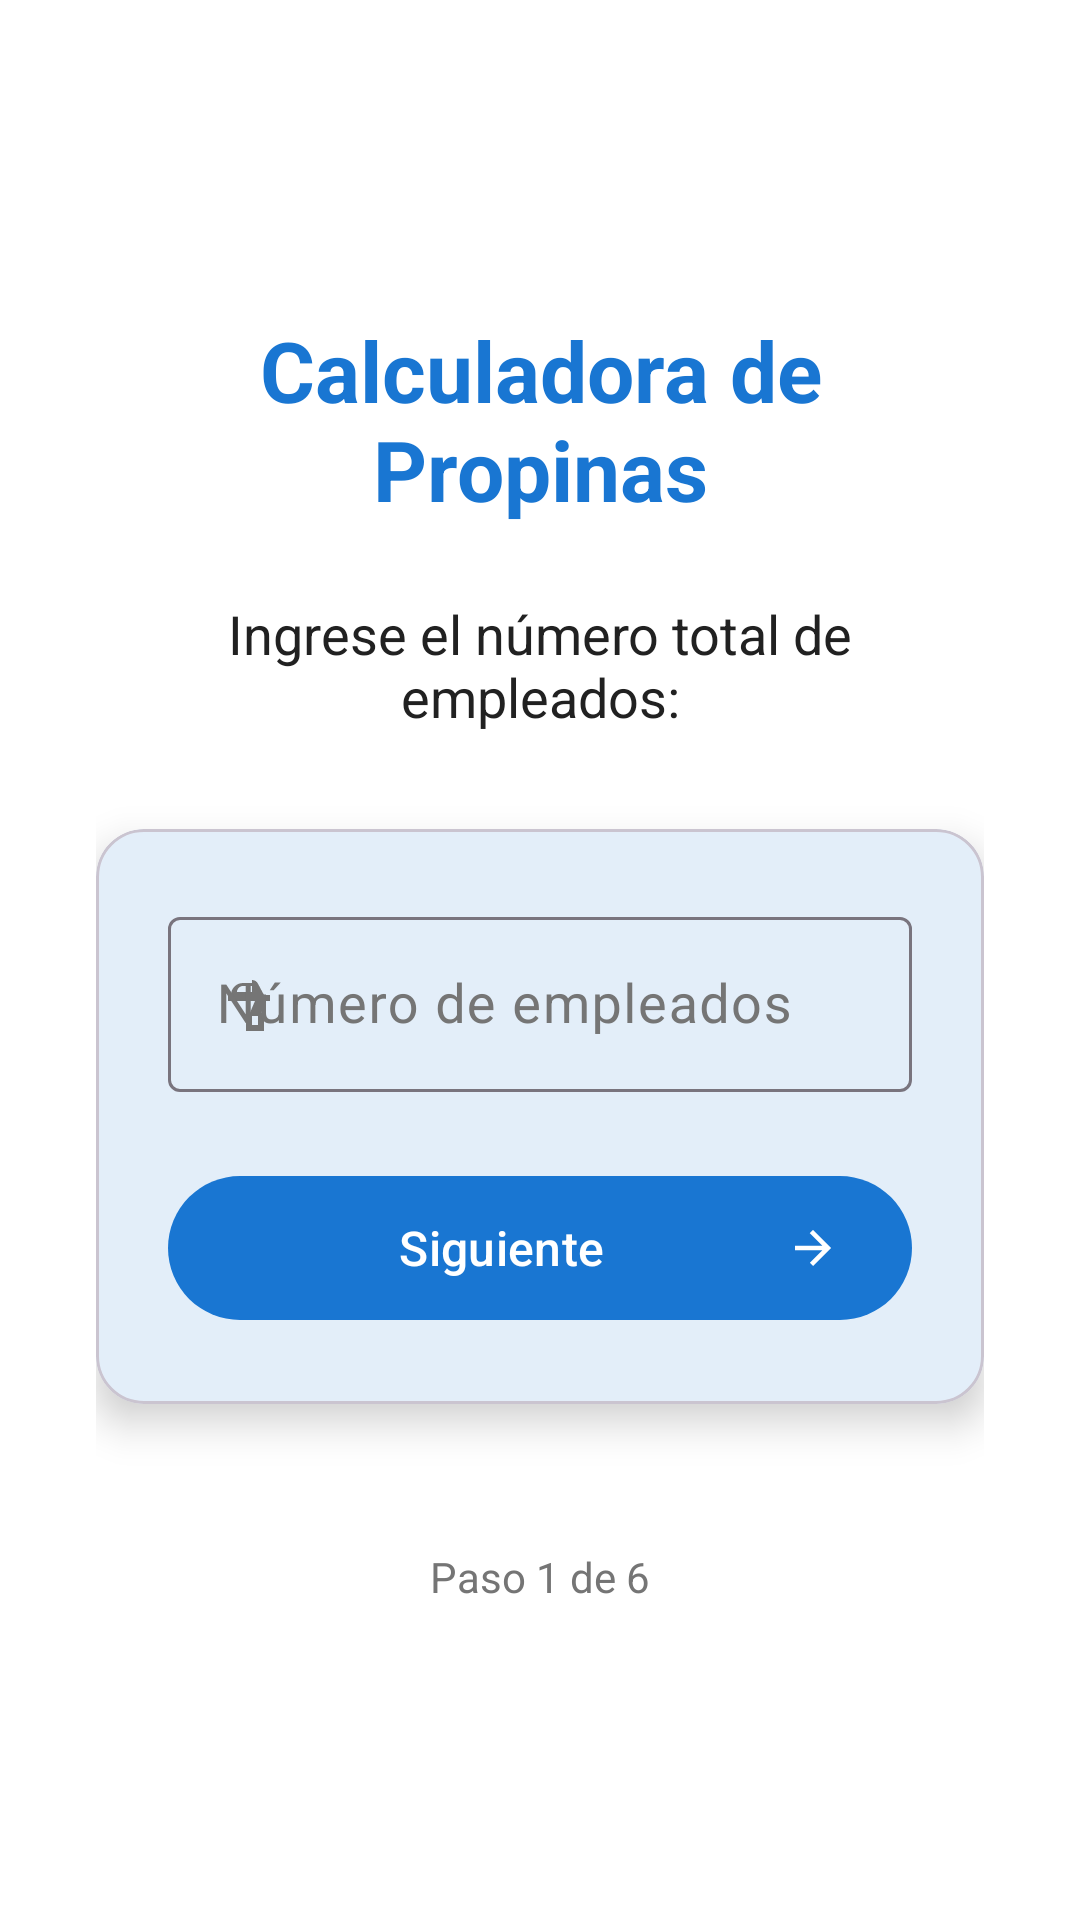

The Android layout XML behind this screen, and the referenced resources:
<!-- AndroidManifest.xml: activity theme Theme.TipCalculator -->
<!-- res/layout/activity_main.xml -->
<?xml version="1.0" encoding="utf-8"?>
<LinearLayout xmlns:android="http://schemas.android.com/apk/res/android"
    xmlns:app="http://schemas.android.com/apk/res-auto"
    android:layout_width="match_parent"
    android:layout_height="match_parent"
    android:orientation="vertical"
    android:padding="32dp"
    android:gravity="center"
    android:background="?attr/colorSurface">

    
    <com.google.android.material.textview.MaterialTextView
        android:id="@+id/tvTitle"
        android:layout_width="wrap_content"
        android:layout_height="wrap_content"
        android:text="Calculadora de Propinas"
        android:textSize="28sp"
        android:textStyle="bold"
        android:textColor="?attr/colorPrimary"
        android:layout_marginBottom="24dp"
        android:gravity="center" />

    
    <com.google.android.material.textview.MaterialTextView
        android:id="@+id/tvInstructions"
        android:layout_width="wrap_content"
        android:layout_height="wrap_content"
        android:text="Ingrese el número total de empleados:"
        android:textSize="18sp"
        android:textColor="?attr/colorOnSurface"
        android:layout_marginBottom="32dp"
        android:gravity="center" />

    
    <com.google.android.material.card.MaterialCardView
        android:layout_width="match_parent"
        android:layout_height="wrap_content"
        android:layout_marginBottom="32dp"
        app:cardElevation="8dp"
        app:cardCornerRadius="16dp">

        <LinearLayout
            android:layout_width="match_parent"
            android:layout_height="wrap_content"
            android:orientation="vertical"
            android:padding="24dp">

            
            <com.google.android.material.textfield.TextInputLayout
                android:layout_width="match_parent"
                android:layout_height="wrap_content"
                android:layout_marginBottom="24dp"
                app:startIconDrawable="@drawable/ic_people"
                style="@style/Widget.Material3.TextInputLayout.OutlinedBox">

                <com.google.android.material.textfield.TextInputEditText
                    android:id="@+id/etNumEmployees"
                    android:layout_width="match_parent"
                    android:layout_height="wrap_content"
                    android:hint="Número de empleados"
                    android:inputType="number"
                    android:textSize="18sp" />

            </com.google.android.material.textfield.TextInputLayout>

            
            <com.google.android.material.button.MaterialButton
                android:id="@+id/btnNext"
                android:layout_width="match_parent"
                android:layout_height="56dp"
                android:text="Siguiente"
                android:textSize="16sp"
                app:icon="@drawable/ic_arrow_forward"
                app:iconGravity="end"
                style="@style/Widget.Material3.Button" />

        </LinearLayout>

    </com.google.android.material.card.MaterialCardView>

    
    <com.google.android.material.textview.MaterialTextView
        android:layout_width="wrap_content"
        android:layout_height="wrap_content"
        android:text="Paso 1 de 6"
        android:textSize="14sp"
        android:textColor="?attr/colorOnSurfaceVariant"
        android:layout_marginTop="16dp" />

</LinearLayout>
<!-- resources referenced by this layout -->
<resources>
  <!-- drawable ic_arrow_forward (drawable) -->
  <vector xmlns:android="http://schemas.android.com/apk/res/android"
      android:width="24dp"
      android:height="24dp"
      android:viewportWidth="24"
      android:viewportHeight="24"
      android:tint="?attr/colorOnPrimary">
    <path
        android:fillColor="@android:color/white"
        android:pathData="m12,4 -1.41,1.41L16.17,11H4v2h12.17l-5.58,5.59L12,20l8,-8z"/>
  </vector>
  <!-- drawable ic_people (drawable) -->
  <?xml version="1.0" encoding="utf-8"?>
  <vector xmlns:android="http://schemas.android.com/apk/res/android"
      android:width="24dp"
      android:height="24dp"
      android:viewportWidth="24"
      android:viewportHeight="24">
      <path
          android:fillColor="@android:color/white"
          android:pathData="M16,4C16.88,4 17.67,4.5 18,5.26L20,9H22V11H20.72L19,15H20V21H14V15H15.28L17,11H8V9H9C9,6.79 10.79,5 13,5H16M16,6H13C11.9,6 11,6.9 11,8H16V6M18,16H16V19H18V16Z" />
  </vector>
  <style name="Theme.TipCalculator" parent="Theme.Material3.DayNight.NoActionBar">
          
          <item name="colorPrimary">#1976D2</item>
          <item name="colorOnPrimary">#FFFFFF</item>
          <item name="colorPrimaryContainer">#BBDEFB</item>
          <item name="colorOnPrimaryContainer">#0D47A1</item>
          
          
          <item name="colorSecondary">#4CAF50</item>
          <item name="colorOnSecondary">#FFFFFF</item>
          <item name="colorSecondaryContainer">#C8E6C9</item>
          <item name="colorOnSecondaryContainer">#1B5E20</item>
          
          
          <item name="colorSurface">#FFFFFF</item>
          <item name="colorOnSurface">#212121</item>
          <item name="colorSurfaceVariant">#F5F5F5</item>
          <item name="colorOnSurfaceVariant">#757575</item>
          
          
          <item name="android:colorBackground">#FAFAFA</item>
          <item name="colorOnBackground">#212121</item>
          
          
          <item name="colorError">#F44336</item>
          <item name="colorOnError">#FFFFFF</item>
          <item name="colorErrorContainer">#FFCDD2</item>
          <item name="colorOnErrorContainer">#B71C1C</item>
          
          
          <item name="android:statusBarColor">#1565C0</item>
          <item name="android:windowLightStatusBar" tools:targetApi="m">false</item>
      </style>
</resources>
